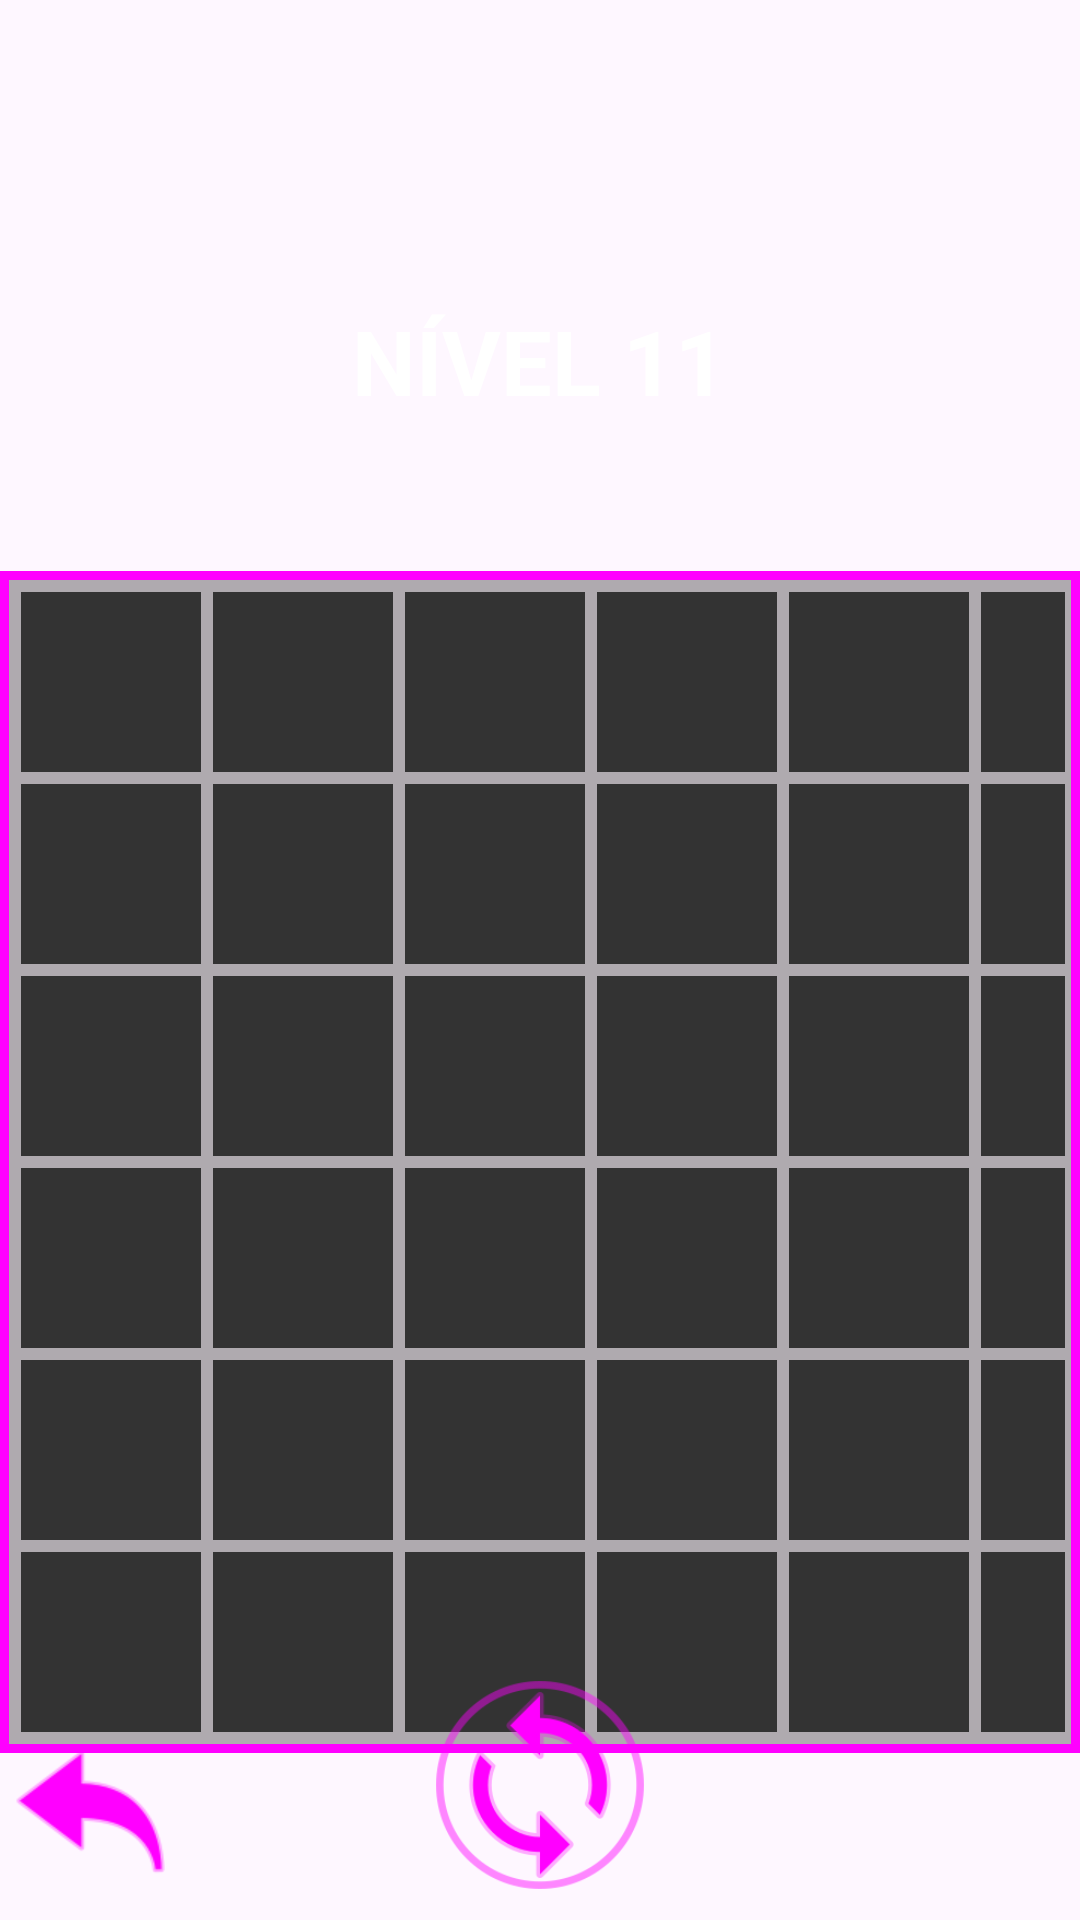

Android layout source for this screen:
<!-- AndroidManifest.xml: application theme Theme.FlowCopy -->
<!-- res/layout/activity_eleventh_game.xml -->
<?xml version="1.0" encoding="utf-8"?>
<RelativeLayout xmlns:android="http://schemas.android.com/apk/res/android"
    xmlns:app="http://schemas.android.com/apk/res-auto"
    xmlns:tools="http://schemas.android.com/tools"
    android:layout_width="match_parent"
    android:layout_height="match_parent"
    android:background="@drawable/background"
    tools:context=".play.games.EleventhGameActivity">

    <TextView
        android:id="@+id/textView"
        android:layout_width="wrap_content"
        android:layout_height="wrap_content"
        android:layout_alignParentTop="true"
        android:layout_centerHorizontal="true"
        android:layout_marginTop="100dp"
        android:textSize="30sp"
        android:textColor="@color/white"
        android:textStyle="bold"
        android:textAllCaps="true"
        android:text="Nível 11"/>

    <GridLayout
        android:id="@+id/gridLayout"
        android:layout_width="wrap_content"
        android:layout_height="wrap_content"
        android:layout_below="@+id/textView"
        android:layout_marginTop="50dp"
        android:layout_centerVertical="true"
        android:layout_centerHorizontal="true"
        android:columnCount="6"
        android:gravity="center"
        android:rowCount="6"
        android:background="@drawable/button_background"
        android:padding="5dp">


        <View
            android:id="@+id/view1"
            android:layout_width="60dp"
            android:layout_height="60dp"
            android:layout_margin="2dp"
            android:background="#333333" />

        <View
            android:id="@+id/view2"
            android:layout_width="60dp"
            android:layout_height="60dp"
            android:layout_margin="2dp"
            android:background="#333333" />

        <View
            android:id="@+id/view3"
            android:layout_width="60dp"
            android:layout_height="60dp"
            android:layout_margin="2dp"
            android:background="#333333" />

        <View
            android:id="@+id/view4"
            android:layout_width="60dp"
            android:layout_height="60dp"
            android:layout_margin="2dp"
            android:background="#333333" />

        <View
            android:id="@+id/view5"
            android:layout_width="60dp"
            android:layout_height="60dp"
            android:layout_margin="2dp"
            android:background="#333333" />

        <View
            android:id="@+id/view6"
            android:layout_width="60dp"
            android:layout_height="60dp"
            android:layout_margin="2dp"
            android:background="#333333" />

        <View
            android:id="@+id/view7"
            android:layout_width="60dp"
            android:layout_height="60dp"
            android:layout_margin="2dp"
            android:background="#333333" />

        <View
            android:id="@+id/view8"
            android:layout_width="60dp"
            android:layout_height="60dp"
            android:layout_margin="2dp"
            android:background="#333333" />

        <View
            android:id="@+id/view9"
            android:layout_width="60dp"
            android:layout_height="60dp"
            android:layout_margin="2dp"
            android:background="#333333" />

        <View
            android:id="@+id/view10"
            android:layout_width="60dp"
            android:layout_height="60dp"
            android:layout_margin="2dp"
            android:background="#333333" />

        <View
            android:id="@+id/view11"
            android:layout_width="60dp"
            android:layout_height="60dp"
            android:layout_margin="2dp"
            android:background="#333333" />

        <View
            android:id="@+id/view12"
            android:layout_width="60dp"
            android:layout_height="60dp"
            android:layout_margin="2dp"
            android:background="#333333" />

        <View
            android:id="@+id/view13"
            android:layout_width="60dp"
            android:layout_height="60dp"
            android:layout_margin="2dp"
            android:background="#333333" />

        <View
            android:id="@+id/view14"
            android:layout_width="60dp"
            android:layout_height="60dp"
            android:layout_margin="2dp"
            android:background="#333333" />

        <View
            android:id="@+id/view15"
            android:layout_width="60dp"
            android:layout_height="60dp"
            android:layout_margin="2dp"
            android:background="#333333" />

        <View
            android:id="@+id/view16"
            android:layout_width="60dp"
            android:layout_height="60dp"
            android:layout_margin="2dp"
            android:background="#333333" />

        <View
            android:id="@+id/view17"
            android:layout_width="60dp"
            android:layout_height="60dp"
            android:layout_margin="2dp"
            android:background="#333333" />

        <View
            android:id="@+id/view18"
            android:layout_width="60dp"
            android:layout_height="60dp"
            android:layout_margin="2dp"
            android:background="#333333" />

        <View
            android:id="@+id/view19"
            android:layout_width="60dp"
            android:layout_height="60dp"
            android:layout_margin="2dp"
            android:background="#333333" />

        <View
            android:id="@+id/view20"
            android:layout_width="60dp"
            android:layout_height="60dp"
            android:layout_margin="2dp"
            android:background="#333333" />

        <View
            android:id="@+id/view21"
            android:layout_width="60dp"
            android:layout_height="60dp"
            android:layout_margin="2dp"
            android:background="#333333" />

        <View
            android:id="@+id/view22"
            android:layout_width="60dp"
            android:layout_height="60dp"
            android:layout_margin="2dp"
            android:background="#333333" />

        <View
            android:id="@+id/view23"
            android:layout_width="60dp"
            android:layout_height="60dp"
            android:layout_margin="2dp"
            android:background="#333333" />

        <View
            android:id="@+id/view24"
            android:layout_width="60dp"
            android:layout_height="60dp"
            android:layout_margin="2dp"
            android:background="#333333" />

        <View
            android:id="@+id/view25"
            android:layout_width="60dp"
            android:layout_height="60dp"
            android:layout_margin="2dp"
            android:background="#333333" />
        <View
            android:id="@+id/view26"
            android:layout_width="60dp"
            android:layout_height="60dp"
            android:layout_margin="2dp"
            android:background="#333333" />

        <View
            android:id="@+id/view27"
            android:layout_width="60dp"
            android:layout_height="60dp"
            android:layout_margin="2dp"
            android:background="#333333" />

        <View
            android:id="@+id/view28"
            android:layout_width="60dp"
            android:layout_height="60dp"
            android:layout_margin="2dp"
            android:background="#333333" />

        <View
            android:id="@+id/view29"
            android:layout_width="60dp"
            android:layout_height="60dp"
            android:layout_margin="2dp"
            android:background="#333333" />

        <View
            android:id="@+id/view30"
            android:layout_width="60dp"
            android:layout_height="60dp"
            android:layout_margin="2dp"
            android:background="#333333" />

        <View
            android:id="@+id/view31"
            android:layout_width="60dp"
            android:layout_height="60dp"
            android:layout_margin="2dp"
            android:background="#333333" />

        <View
            android:id="@+id/view32"
            android:layout_width="60dp"
            android:layout_height="60dp"
            android:layout_margin="2dp"
            android:background="#333333" />

        <View
            android:id="@+id/view33"
            android:layout_width="60dp"
            android:layout_height="60dp"
            android:layout_margin="2dp"
            android:background="#333333" />

        <View
            android:id="@+id/view34"
            android:layout_width="60dp"
            android:layout_height="60dp"
            android:layout_margin="2dp"
            android:background="#333333" />

        <View
            android:id="@+id/view35"
            android:layout_width="60dp"
            android:layout_height="60dp"
            android:layout_margin="2dp"
            android:background="#333333" />

        <View
            android:id="@+id/view36"
            android:layout_width="60dp"
            android:layout_height="60dp"
            android:layout_margin="2dp"
            android:background="#333333" />

    </GridLayout>

    <ImageView
        android:id="@+id/backView"
        android:layout_width="50dp"
        android:layout_height="50dp"
        android:background="@drawable/back_icon"
        android:layout_alignParentStart="true"
        android:layout_alignParentBottom="true"
        android:layout_marginBottom="10dp"
        android:layout_marginStart="5dp"
        android:clickable="true"
        android:focusable="true"
        android:contentDescription="Come Back Button" />

    <ImageView
        android:id="@+id/resetView"
        android:layout_width="70dp"
        android:layout_height="70dp"
        android:background="@drawable/reset_icon"
        android:layout_centerHorizontal="true"
        android:layout_alignParentBottom="true"
        android:layout_marginBottom="10dp"
        android:clickable="true"
        android:focusable="true" />

    <LinearLayout
        android:id="@+id/popUp"
        android:layout_width="wrap_content"
        android:layout_height="wrap_content"
        android:orientation="vertical"
        android:gravity="center"
        android:padding="15dp"
        android:background="@drawable/pop_up_background"
        android:visibility="invisible"
        android:layout_centerInParent="true">

        <TextView
            android:layout_width="wrap_content"
            android:layout_height="wrap_content"
            android:text="Parabéns!\nVocê concluiu o nível 11"
            android:textAlignment="center"
            android:textColor="@color/white"
            android:textSize="25sp"
            android:textStyle="bold"
            android:padding="10dp"/>

        <TextView
            android:id="@+id/nextGame"
            android:layout_width="wrap_content"
            android:layout_height="wrap_content"
            android:text="Próximo Nível"
            style="@style/LoginButtonStyle"/>

        <TextView
            android:id="@+id/backPopUp"
            android:layout_width="wrap_content"
            android:layout_height="wrap_content"
            android:text="Voltar ao Menu"
            style="@style/LoginButtonStyle"/>

    </LinearLayout>

</RelativeLayout>
<!-- resources referenced by this layout -->
<resources>
  <!-- drawable back_icon: png bitmap (drawable, 1893 bytes) -->
  <!-- drawable button_background (drawable) -->
  <?xml version="1.0" encoding="utf-8"?>
  <shape xmlns:android="http://schemas.android.com/apk/res/android">
      <solid android:color="#50000000" /> 
      <stroke
          android:width="3dp"
          android:color="#FF00FF" />
  
  </shape>
  <!-- drawable pop_up_background (drawable) -->
  <?xml version="1.0" encoding="utf-8"?>
  <shape xmlns:android="http://schemas.android.com/apk/res/android">
      <solid android:color="#000000" /> 
      <stroke
          android:width="3dp"
          android:color="#FF00FF" />
  </shape>
  <!-- drawable reset_icon: png bitmap (drawable, 7319 bytes) -->
  <style name="LoginButtonStyle">
          <item name="android:layout_width">wrap_content</item>
          <item name="android:layout_height">wrap_content</item>
          <item name="android:textSize">30sp</item>
          <item name="android:padding">15dp</item>
          <item name="android:background">@drawable/button_login_background</item>
          <item name="android:textColor">#FFFFFF</item>
          <item name="android:layout_marginTop">20dp</item>
      </style>
  <style name="Theme.FlowCopy" parent="Base.Theme.FlowCopy" />
  <!-- drawable button_login_background (drawable) -->
  <?xml version="1.0" encoding="utf-8"?>
  <shape xmlns:android="http://schemas.android.com/apk/res/android">
      <solid android:color="#50000000" /> 
      <stroke
          android:width="3dp"
          android:color="#FF00FF" />
      <corners android:radius="10dp"/>
  </shape>
  <style name="Base.Theme.FlowCopy" parent="Theme.Material3.DayNight.NoActionBar">
          
          
      </style>
  <!-- not gathered from this repository: default colours our renderer supplied (Android Studio template values) -->
  <color name="white">#FFFFFFFF</color>
</resources>
